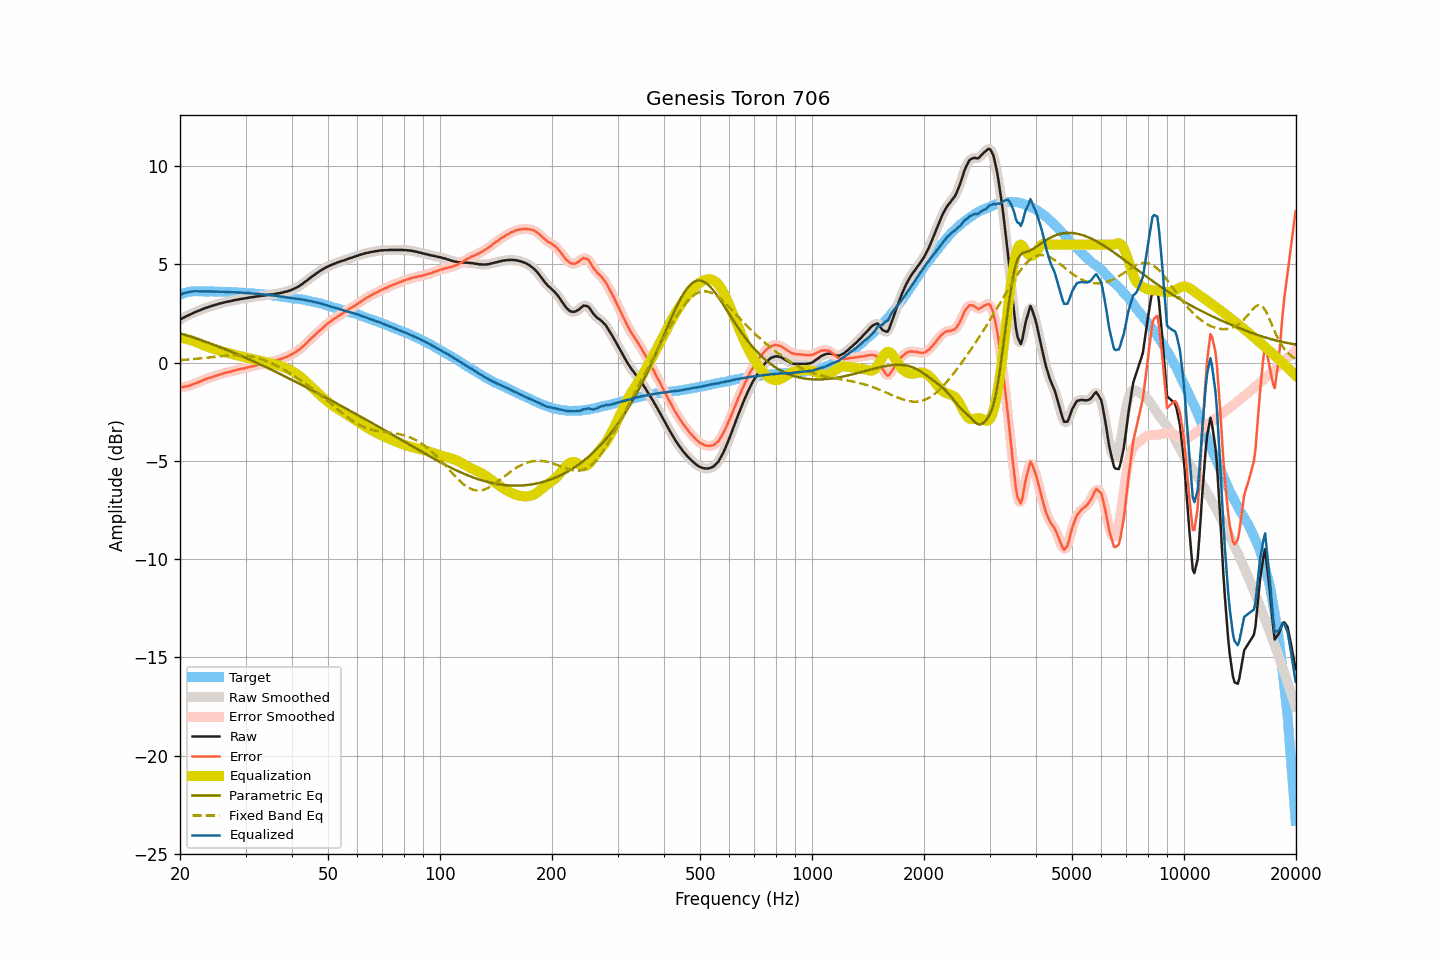

Data behind this chart, as committed beside it:
frequency, raw, smoothed, error, error_smoothed, equalization, parametric_eq, fixed_band_eq, equalized_raw, equalized_smoothed, target
20.00, 2.19, 2.19, -1.27, -1.27, 1.27, 1.49, 0.13, 3.46, 3.46, 3.46
20.20, 2.23, 2.24, -1.26, -1.25, 1.26, 1.47, 0.13, 3.49, 3.49, 3.49
20.40, 2.28, 2.28, -1.24, -1.24, 1.24, 1.44, 0.14, 3.52, 3.52, 3.52
20.61, 2.32, 2.32, -1.22, -1.22, 1.22, 1.42, 0.14, 3.54, 3.54, 3.54
20.81, 2.36, 2.36, -1.21, -1.21, 1.20, 1.39, 0.15, 3.57, 3.57, 3.57
21.02, 2.40, 2.40, -1.19, -1.19, 1.18, 1.36, 0.16, 3.58, 3.58, 3.60
21.23, 2.44, 2.44, -1.16, -1.17, 1.16, 1.34, 0.16, 3.60, 3.60, 3.61
21.44, 2.48, 2.48, -1.13, -1.14, 1.13, 1.31, 0.17, 3.62, 3.62, 3.62
21.66, 2.52, 2.52, -1.10, -1.10, 1.11, 1.28, 0.18, 3.63, 3.63, 3.63
21.87, 2.55, 2.56, -1.07, -1.07, 1.08, 1.26, 0.19, 3.63, 3.63, 3.63
22.09, 2.59, 2.59, -1.04, -1.04, 1.04, 1.23, 0.19, 3.64, 3.63, 3.63
22.31, 2.62, 2.62, -1.01, -1.01, 1.01, 1.20, 0.20, 3.63, 3.63, 3.63
22.54, 2.65, 2.65, -0.98, -0.98, 0.97, 1.17, 0.21, 3.63, 3.63, 3.63
22.76, 2.68, 2.69, -0.95, -0.94, 0.94, 1.15, 0.22, 3.62, 3.63, 3.63
22.99, 2.72, 2.72, -0.90, -0.91, 0.91, 1.12, 0.23, 3.63, 3.63, 3.62
23.22, 2.75, 2.75, -0.87, -0.87, 0.88, 1.09, 0.24, 3.63, 3.63, 3.62
23.45, 2.78, 2.78, -0.84, -0.84, 0.84, 1.06, 0.24, 3.63, 3.63, 3.62
23.69, 2.81, 2.81, -0.81, -0.81, 0.81, 1.03, 0.25, 3.63, 3.62, 3.62
23.92, 2.83, 2.84, -0.79, -0.79, 0.78, 1.00, 0.26, 3.62, 3.62, 3.62
24.16, 2.86, 2.86, -0.77, -0.76, 0.76, 0.97, 0.27, 3.62, 3.62, 3.63
24.40, 2.89, 2.89, -0.73, -0.73, 0.73, 0.94, 0.28, 3.62, 3.62, 3.63
24.65, 2.91, 2.92, -0.70, -0.71, 0.70, 0.91, 0.29, 3.62, 3.62, 3.62
24.89, 2.94, 2.94, -0.67, -0.67, 0.68, 0.88, 0.30, 3.62, 3.62, 3.62
25.14, 2.96, 2.97, -0.65, -0.65, 0.65, 0.85, 0.31, 3.61, 3.62, 3.61
25.39, 2.99, 2.99, -0.62, -0.62, 0.62, 0.81, 0.32, 3.62, 3.61, 3.61
25.65, 3.01, 3.01, -0.60, -0.60, 0.60, 0.78, 0.32, 3.61, 3.61, 3.61
25.91, 3.03, 3.03, -0.57, -0.57, 0.57, 0.75, 0.33, 3.60, 3.61, 3.60
26.16, 3.05, 3.05, -0.55, -0.55, 0.55, 0.72, 0.34, 3.60, 3.60, 3.60
26.43, 3.07, 3.07, -0.53, -0.52, 0.53, 0.69, 0.35, 3.60, 3.60, 3.60
26.69, 3.09, 3.09, -0.51, -0.51, 0.51, 0.65, 0.35, 3.60, 3.60, 3.60
26.96, 3.11, 3.11, -0.48, -0.49, 0.49, 0.62, 0.36, 3.60, 3.59, 3.60
27.23, 3.12, 3.13, -0.47, -0.47, 0.46, 0.59, 0.37, 3.59, 3.59, 3.60
27.50, 3.14, 3.14, -0.45, -0.45, 0.44, 0.55, 0.37, 3.59, 3.59, 3.59
27.77, 3.16, 3.16, -0.42, -0.42, 0.42, 0.52, 0.37, 3.58, 3.58, 3.58
28.05, 3.18, 3.18, -0.40, -0.40, 0.40, 0.48, 0.38, 3.58, 3.58, 3.58
28.33, 3.19, 3.20, -0.38, -0.38, 0.38, 0.45, 0.38, 3.57, 3.58, 3.57
28.62, 3.21, 3.21, -0.36, -0.36, 0.36, 0.41, 0.38, 3.57, 3.57, 3.57
28.90, 3.22, 3.23, -0.34, -0.34, 0.34, 0.38, 0.38, 3.56, 3.57, 3.57
29.19, 3.24, 3.24, -0.31, -0.32, 0.32, 0.34, 0.37, 3.56, 3.56, 3.55
29.48, 3.25, 3.25, -0.31, -0.31, 0.30, 0.31, 0.37, 3.55, 3.55, 3.56
29.78, 3.26, 3.27, -0.29, -0.29, 0.28, 0.27, 0.36, 3.55, 3.55, 3.55
30.08, 3.28, 3.28, -0.27, -0.27, 0.27, 0.24, 0.35, 3.55, 3.54, 3.55
30.38, 3.29, 3.29, -0.25, -0.24, 0.25, 0.20, 0.35, 3.54, 3.54, 3.54
30.68, 3.31, 3.31, -0.22, -0.22, 0.23, 0.16, 0.33, 3.54, 3.54, 3.54
30.99, 3.32, 3.32, -0.20, -0.21, 0.21, 0.13, 0.32, 3.53, 3.53, 3.52
31.30, 3.33, 3.33, -0.19, -0.19, 0.19, 0.09, 0.30, 3.52, 3.52, 3.52
31.61, 3.34, 3.35, -0.18, -0.17, 0.17, 0.05, 0.29, 3.51, 3.51, 3.52
31.93, 3.36, 3.36, -0.14, -0.15, 0.15, 0.02, 0.27, 3.51, 3.51, 3.51
32.24, 3.37, 3.37, -0.12, -0.13, 0.13, -0.02, 0.25, 3.50, 3.50, 3.49
32.57, 3.38, 3.38, -0.11, -0.11, 0.11, -0.06, 0.22, 3.49, 3.50, 3.49
32.89, 3.39, 3.39, -0.10, -0.09, 0.09, -0.10, 0.20, 3.49, 3.49, 3.49
33.22, 3.40, 3.40, -0.07, -0.08, 0.07, -0.13, 0.17, 3.48, 3.48, 3.48
33.55, 3.41, 3.41, -0.06, -0.06, 0.05, -0.17, 0.14, 3.47, 3.47, 3.47
33.89, 3.42, 3.43, -0.04, -0.04, 0.04, -0.21, 0.11, 3.46, 3.46, 3.46
34.23, 3.44, 3.44, -0.02, -0.02, 0.02, -0.25, 0.08, 3.46, 3.45, 3.46
34.57, 3.45, 3.45, 0.01, 0.01, -0.00, -0.29, 0.04, 3.45, 3.45, 3.44
34.92, 3.46, 3.46, 0.03, 0.03, -0.03, -0.33, 0.01, 3.44, 3.44, 3.43
35.27, 3.47, 3.47, 0.04, 0.05, -0.05, -0.37, -0.03, 3.43, 3.42, 3.43
35.62, 3.48, 3.48, 0.07, 0.07, -0.07, -0.41, -0.07, 3.41, 3.41, 3.41
35.97, 3.49, 3.50, 0.09, 0.09, -0.09, -0.45, -0.11, 3.40, 3.40, 3.40
... 635 more rows
